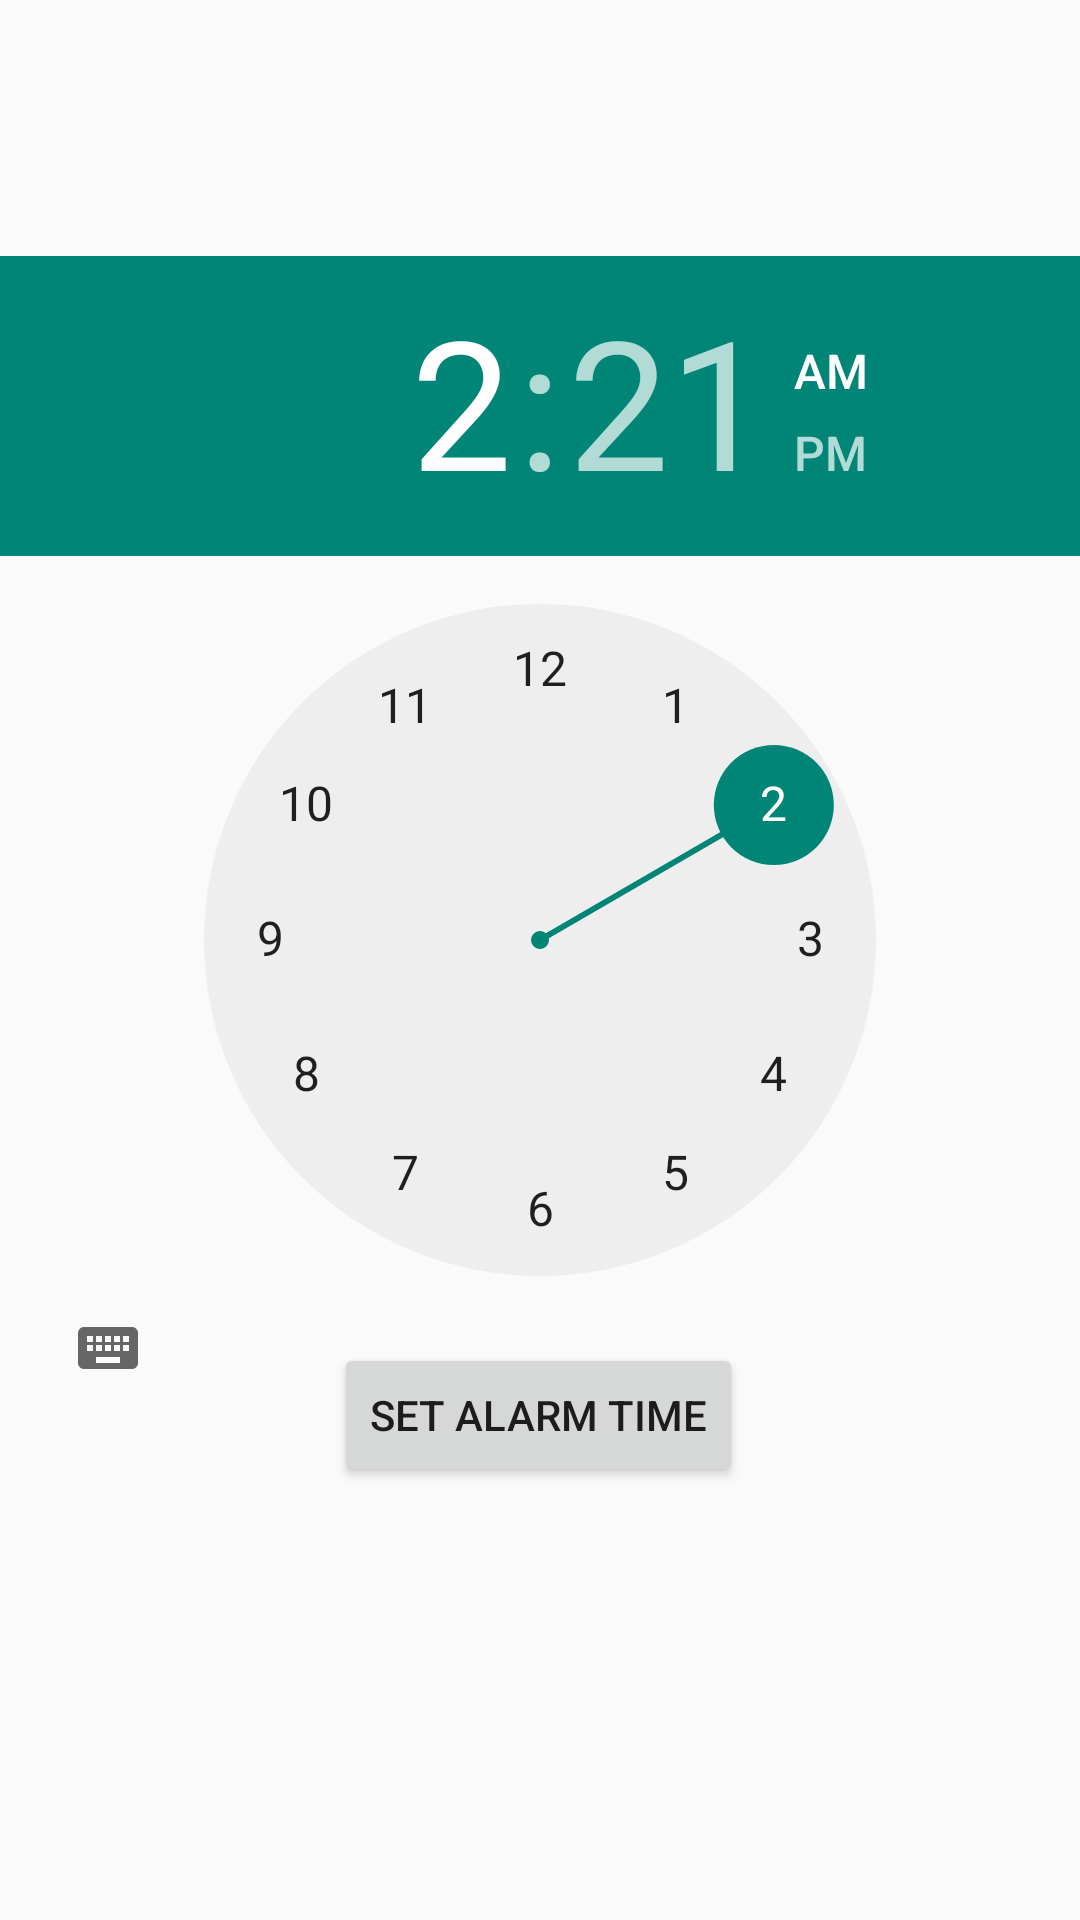

This screen was rendered from an Android layout file. Write that file and the resources it references.
<!-- AndroidManifest.xml: application theme Theme.AppCompat.Light.NoActionBar -->
<!-- res/layout/activity_smart_alarm.xml -->
<?xml version="1.0" encoding="utf-8"?>
<androidx.constraintlayout.widget.ConstraintLayout xmlns:android="http://schemas.android.com/apk/res/android"
    xmlns:app="http://schemas.android.com/apk/res-auto"
    xmlns:tools="http://schemas.android.com/tools"
    android:layout_width="match_parent"
    android:layout_height="match_parent"
    tools:context=".smartalarm.SmartAlarmActivity">

    <Button
        android:id="@+id/setAlarmButton"
        android:layout_width="wrap_content"
        android:layout_height="wrap_content"
        android:text="Set Alarm Time"
        app:layout_constraintBottom_toBottomOf="parent"
        app:layout_constraintEnd_toEndOf="parent"
        app:layout_constraintHorizontal_bias="0.498"
        app:layout_constraintStart_toStartOf="parent"
        app:layout_constraintTop_toTopOf="parent"
        app:layout_constraintVertical_bias="0.756" />

    <TimePicker
        android:id="@+id/alarmTimePicker"
        android:layout_width="wrap_content"
        android:layout_height="wrap_content"
        app:layout_constraintBottom_toBottomOf="parent"
        app:layout_constraintEnd_toEndOf="parent"
        app:layout_constraintHorizontal_bias="0.0"
        app:layout_constraintStart_toStartOf="parent"
        app:layout_constraintTop_toTopOf="parent"
        app:layout_constraintVertical_bias="0.339" />


</androidx.constraintlayout.widget.ConstraintLayout>
<!-- resources referenced by this layout -->
<resources>

</resources>
